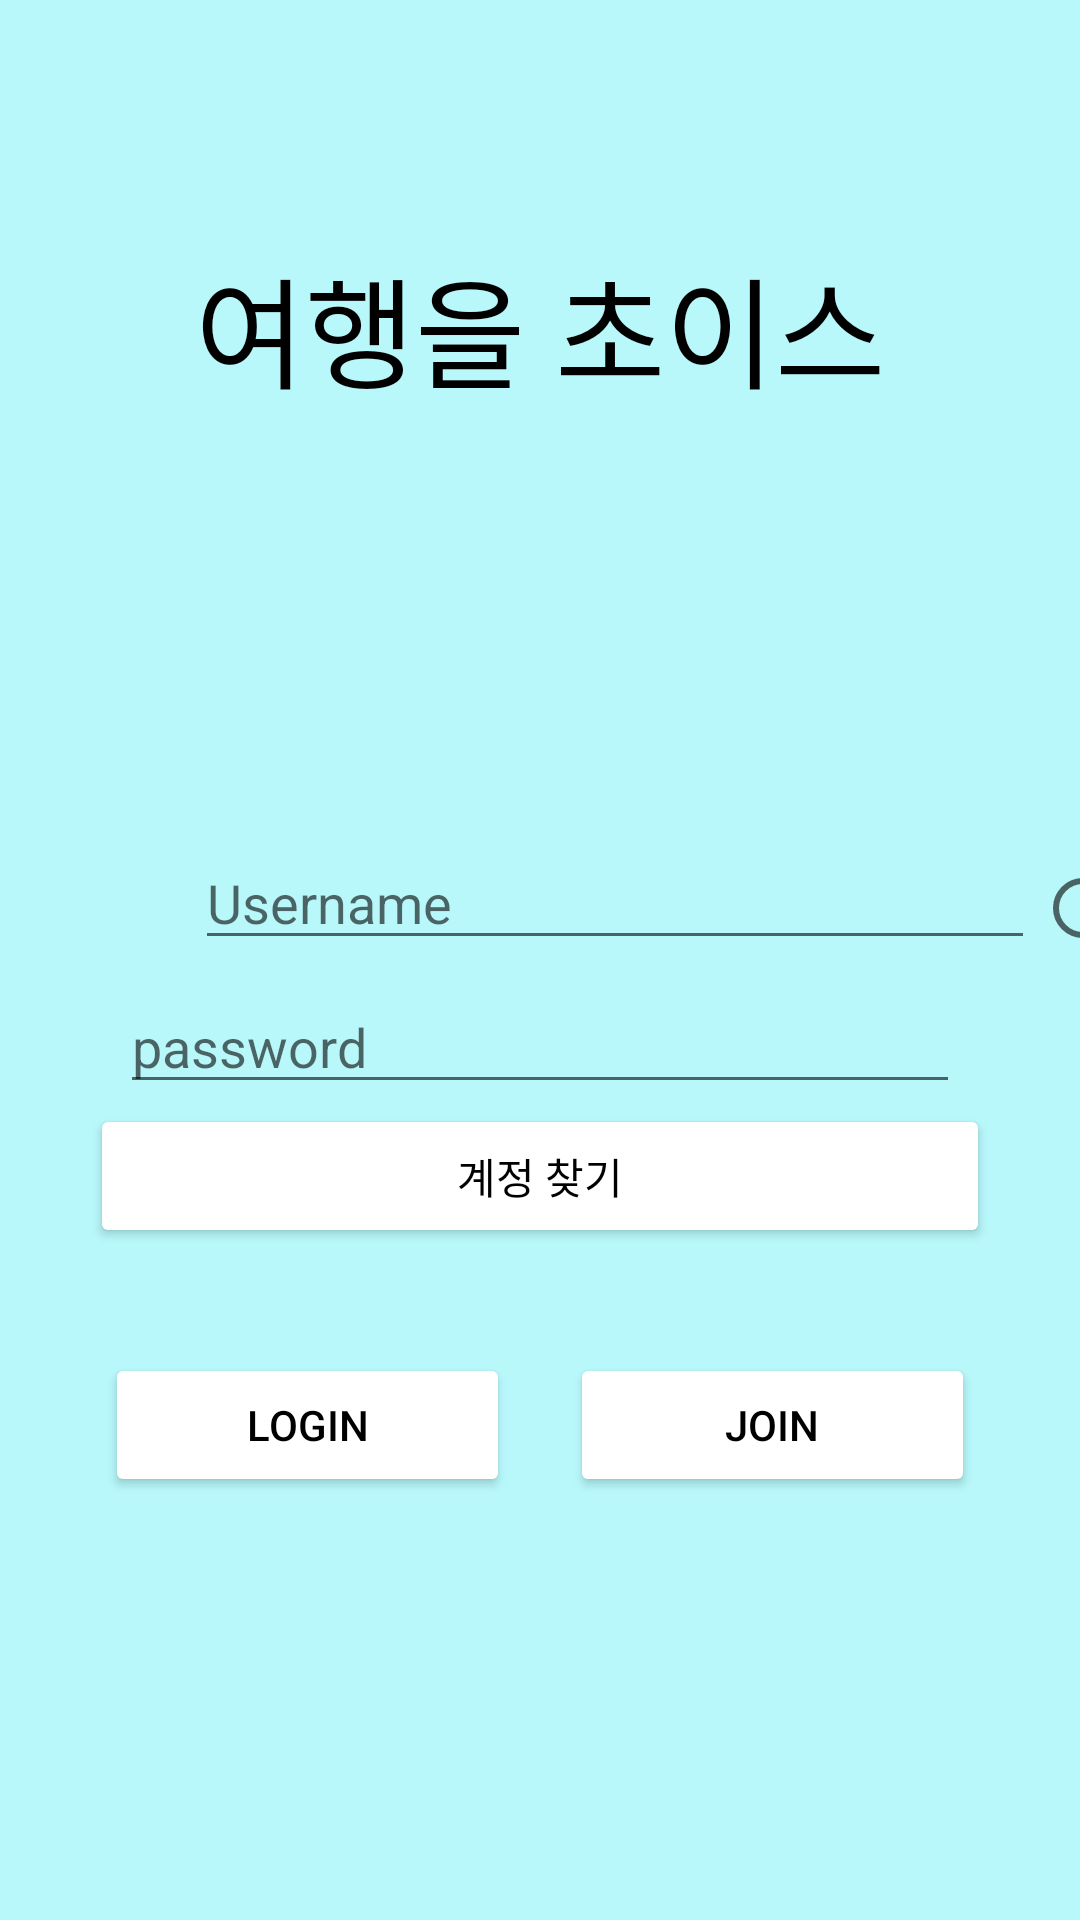

Layout XML and referenced resources for this Android screen:
<!-- AndroidManifest.xml: application theme Theme.TripChoice -->
<!-- res/layout/mainactiviy.xml -->
<?xml version="1.0" encoding="utf-8"?>
<LinearLayout xmlns:android="http://schemas.android.com/apk/res/android"
    android:layout_width="match_parent"
    android:layout_height="match_parent"
    android:orientation="vertical"
    android:background="#b8f8fb">

    <LinearLayout
        android:layout_width="match_parent"
        android:layout_height="wrap_content"
        android:layout_weight="4"
        android:orientation="vertical"
        android:background="#b8f8fb">
        <TextView
            android:layout_width="match_parent"
            android:layout_height="wrap_content"
            android:text="여행을 초이스"
            android:textSize="40dp"
            android:gravity="center_horizontal"
            android:layout_marginTop="80dp"
            android:textColor="#000000"/>
    </LinearLayout>

    <LinearLayout
        android:layout_width="match_parent"
        android:layout_height="wrap_content"
        android:orientation="horizontal"
        android:background="#b8f8fb">
        <EditText
            android:layout_width="280dp"
            android:layout_height="wrap_content"
            android:layout_gravity="center_horizontal"
            android:layout_marginLeft="65dp"
            android:hint="Username"
            android:id="@+id/ID1"/>
        <RadioButton
            android:layout_width="wrap_content"
            android:layout_height="wrap_content"/>
    </LinearLayout>

    <LinearLayout
        android:layout_width="match_parent"
        android:layout_height="wrap_content"
        android:layout_weight="1"
        android:orientation="vertical">
        <EditText
            android:layout_width="280dp"
            android:layout_height="wrap_content"
            android:layout_gravity="center_horizontal"
            android:hint="password"
            android:id="@+id/password1"/>
        <Button
            android:layout_width="300dp"
            android:layout_height="wrap_content"
            android:layout_gravity="center_horizontal"
            android:text="계정 찾기"
            android:backgroundTint="#ffffff"
            android:textColor="#000000"
            android:id="@+id/SearchBtn"/>
    </LinearLayout>

    <LinearLayout
        android:layout_width="wrap_content"
        android:layout_height="wrap_content"
        android:orientation="horizontal"
        android:layout_gravity="center_horizontal"
        android:layout_weight="4">
        <Button
            android:layout_width="135dp"
            android:layout_height="wrap_content"
            android:layout_marginRight="20dp"
            android:layout_gravity="center_horizontal"
            android:text="LOGIN"
            android:backgroundTint="#ffffff"
            android:textColor="#000000"
            android:id="@+id/LoginBtn"/>
        <Button
            android:layout_width="135dp"
            android:layout_height="wrap_content"
            android:layout_gravity="center_horizontal"
            android:text="JOIN"
            android:backgroundTint="#ffffff"
            android:textColor="#000000"
            android:id="@+id/JoinBtn"/>
    </LinearLayout>


</LinearLayout>
<!-- resources referenced by this layout -->
<resources>
  <style name="Theme.TripChoice" parent="Theme.MaterialComponents.DayNight.DarkActionBar">
          
          <item name="colorPrimary">@color/BlueGray</item>
          <item name="colorPrimaryVariant">@color/black</item>
          <item name="colorOnPrimary">@color/white</item>
          
          <item name="colorSecondary">@color/teal_200</item>
          <item name="colorSecondaryVariant">@color/teal_700</item>
          <item name="colorOnSecondary">@color/black</item>
          
          <item name="android:statusBarColor" tools:targetApi="l">?attr/colorPrimaryVariant</item>
          
      </style>
  <color name="BlueGray">#273238</color>
  <color name="black">#FF000000</color>
  <color name="white">#FFFFFFFF</color>
  <color name="teal_200">#FF03DAC5</color>
  <color name="teal_700">#FF018786</color>
</resources>
